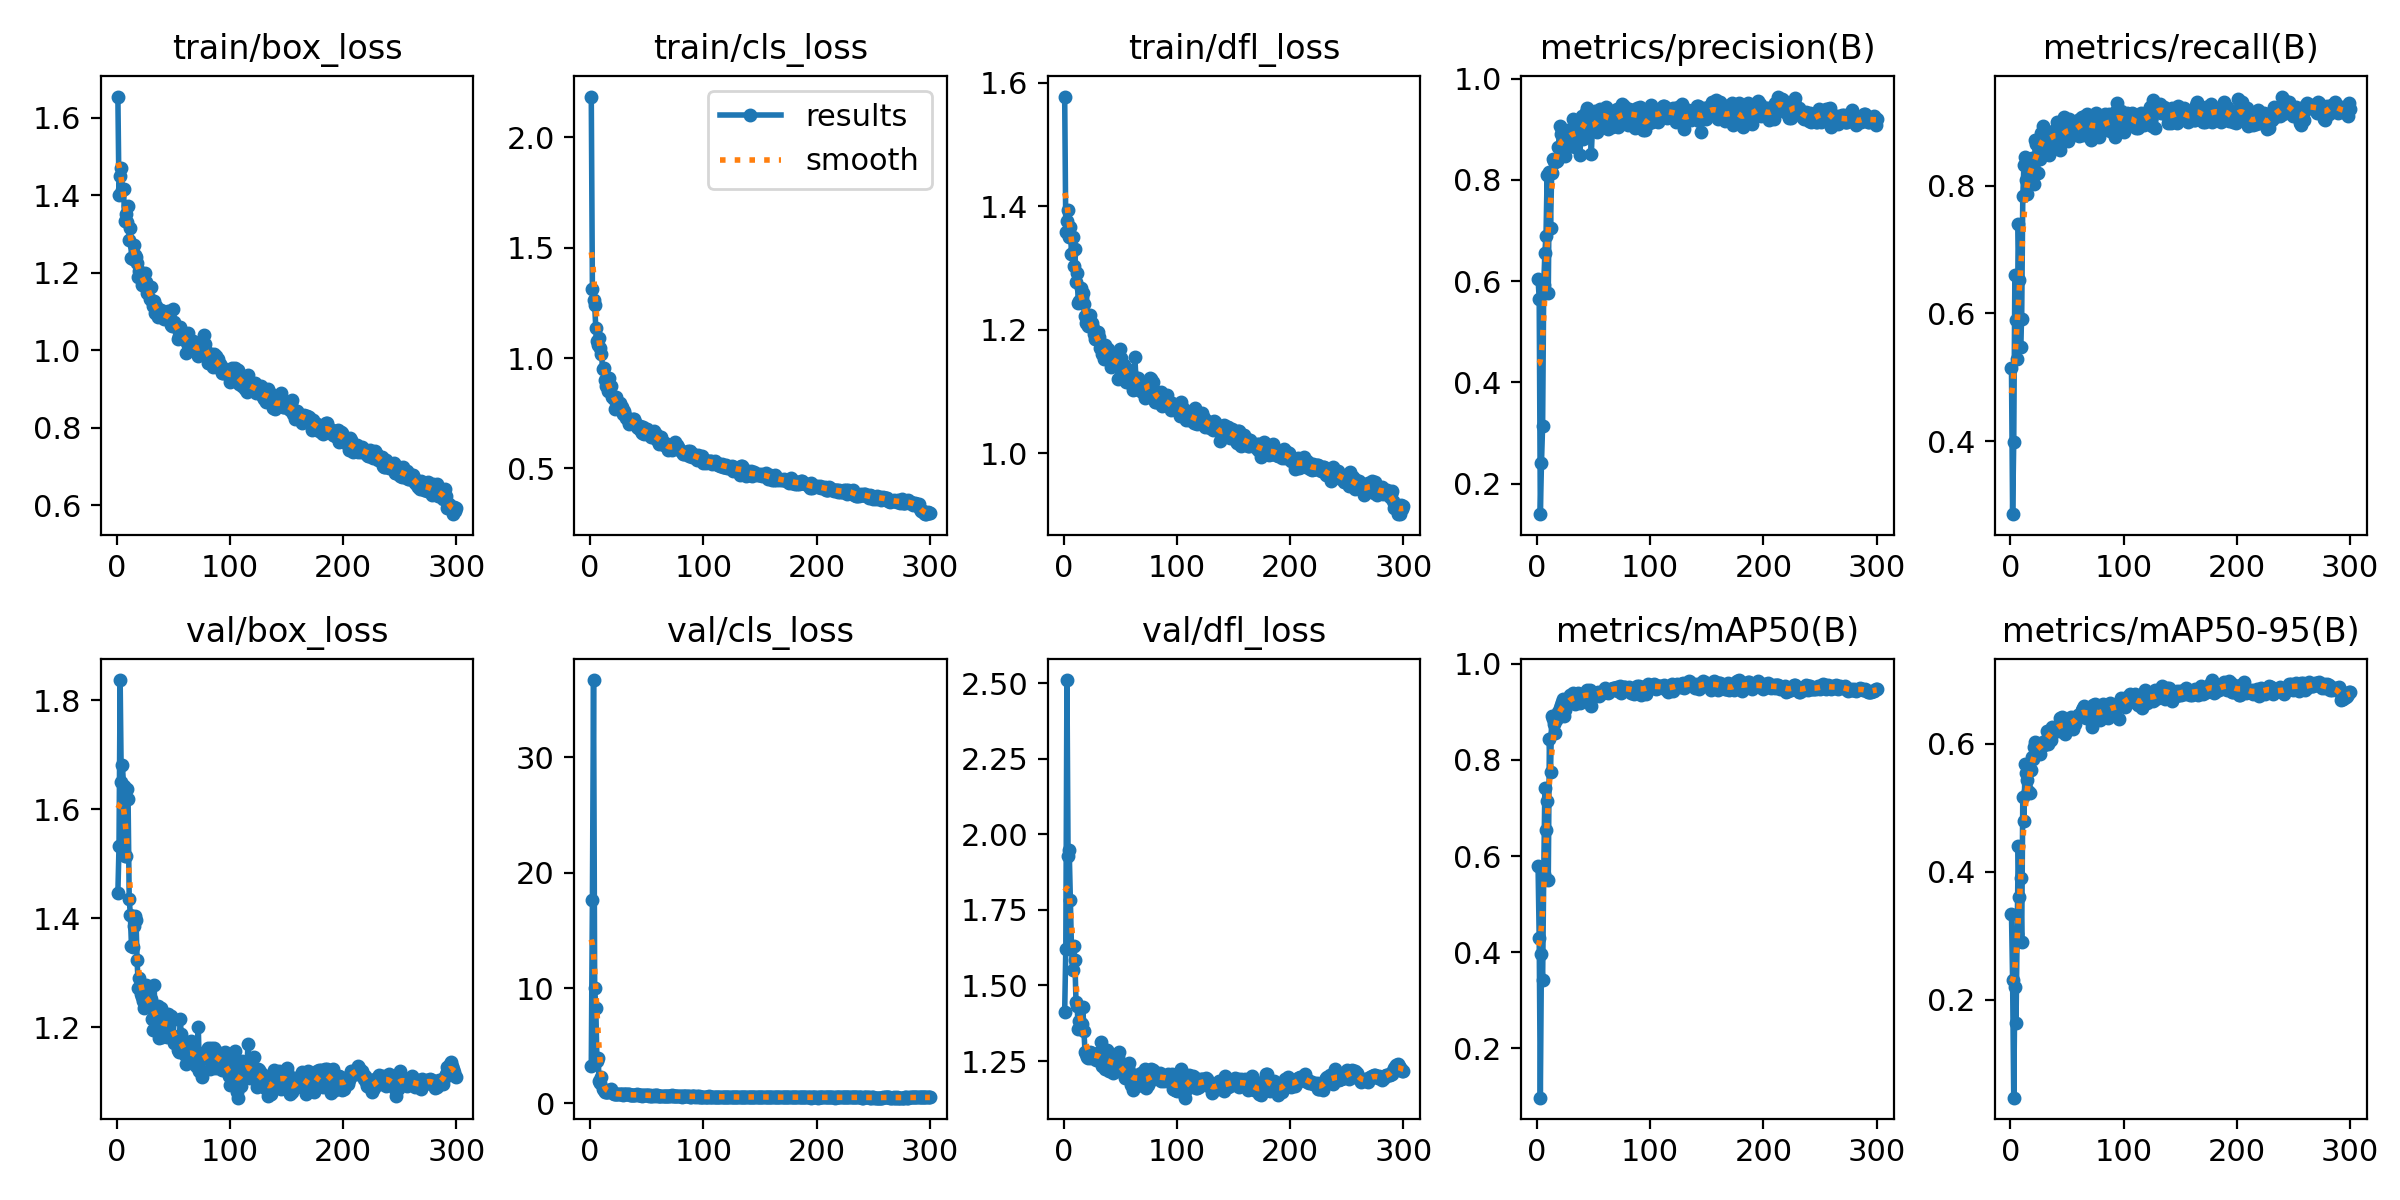

The table this chart was drawn from, first rows:
epoch, train/box_loss, train/cls_loss, train/dfl_loss, metrics/precision(B), metrics/recall(B), metrics/mAP50(B), metrics/mAP50-95(B), val/box_loss, val/cls_loss, val/dfl_loss, lr/pg0, lr/pg1, lr/pg2
1, 1.655, 2.184, 1.577, 0.6035, 0.5141, 0.5782, 0.3342, 1.447, 3.206, 1.413, 0.00054, 0.00054, 0.00054
2, 1.402, 1.311, 1.358, 0.5654, 0.2854, 0.4284, 0.2314, 1.532, 17.61, 1.622, 0.001096, 0.001096, 0.001096
3, 1.449, 1.262, 1.376, 0.1394, 0.3986, 0.09678, 0.04697, 1.837, 36.71, 2.51, 0.001649, 0.001649, 0.001649
4, 1.47, 1.239, 1.394, 0.2411, 0.6604, 0.3961, 0.2205, 1.649, 10.02, 1.929, 0.00198, 0.00198, 0.00198
5, 1.415, 1.137, 1.35, 0.3139, 0.5892, 0.3421, 0.1637, 1.681, 8.298, 1.947, 0.00198, 0.00198, 0.00198
6, 1.416, 1.077, 1.366, 0.5927, 0.5283, 0.5629, 0.3026, 1.642, 3.639, 1.782, 0.001974, 0.001974, 0.001974
7, 1.334, 1.058, 1.323, 0.6563, 0.7406, 0.742, 0.4396, 1.515, 3.972, 1.625, 0.001967, 0.001967, 0.001967
8, 1.351, 1.089, 1.35, 0.6895, 0.6533, 0.6549, 0.3611, 1.513, 1.91, 1.55, 0.00196, 0.00196, 0.00196
9, 1.33, 1.047, 1.304, 0.8089, 0.5472, 0.7139, 0.3905, 1.637, 1.774, 1.63, 0.001954, 0.001954, 0.001954
10, 1.371, 1.02, 1.33, 0.5757, 0.5921, 0.5508, 0.2908, 1.619, 2.254, 1.583, 0.001947, 0.001947, 0.001947
11, 1.285, 0.9505, 1.277, 0.8159, 0.7842, 0.8428, 0.5166, 1.436, 1.238, 1.446, 0.001941, 0.001941, 0.001941
12, 1.315, 0.9563, 1.292, 0.7055, 0.8326, 0.7743, 0.4798, 1.406, 1.195, 1.433, 0.001934, 0.001934, 0.001934
13, 1.238, 0.8994, 1.242, 0.8137, 0.8448, 0.8924, 0.5681, 1.349, 1.011, 1.355, 0.001927, 0.001927, 0.001927
14, 1.237, 0.8714, 1.247, 0.8409, 0.81, 0.885, 0.5538, 1.347, 0.9945, 1.382, 0.001921, 0.001921, 0.001921
15, 1.272, 0.8972, 1.267, 0.8371, 0.7879, 0.8741, 0.5431, 1.386, 1.006, 1.376, 0.001914, 0.001914, 0.001914
16, 1.245, 0.8513, 1.252, 0.8354, 0.809, 0.8557, 0.5262, 1.403, 1.009, 1.372, 0.001908, 0.001908, 0.001908
17, 1.242, 0.909, 1.26, 0.8374, 0.8257, 0.8828, 0.5236, 1.397, 1.181, 1.43, 0.001901, 0.001901, 0.001901
18, 1.224, 0.8736, 1.242, 0.8371, 0.8244, 0.8872, 0.5598, 1.323, 1.225, 1.349, 0.001894, 0.001894, 0.001894
19, 1.189, 0.8222, 1.221, 0.8646, 0.8443, 0.9002, 0.5795, 1.272, 1.028, 1.279, 0.001888, 0.001888, 0.001888
20, 1.204, 0.8214, 1.211, 0.9071, 0.829, 0.9085, 0.5767, 1.291, 0.8685, 1.274, 0.001881, 0.001881, 0.001881
21, 1.192, 0.8128, 1.214, 0.8903, 0.8038, 0.9135, 0.5955, 1.261, 0.8074, 1.264, 0.001875, 0.001875, 0.001875
22, 1.167, 0.7693, 1.206, 0.8966, 0.8726, 0.9211, 0.6032, 1.255, 0.7931, 1.261, 0.001868, 0.001868, 0.001868
23, 1.186, 0.8215, 1.224, 0.8697, 0.8655, 0.9267, 0.6015, 1.249, 0.8067, 1.281, 0.001861, 0.001861, 0.001861
24, 1.176, 0.7861, 1.211, 0.8765, 0.8199, 0.8908, 0.5874, 1.236, 0.8399, 1.261, 0.001855, 0.001855, 0.001855
25, 1.2, 0.7866, 1.211, 0.8467, 0.8729, 0.9051, 0.5951, 1.236, 0.8431, 1.278, 0.001848, 0.001848, 0.001848
26, 1.176, 0.7948, 1.203, 0.882, 0.842, 0.9191, 0.5843, 1.277, 0.8491, 1.273, 0.001842, 0.001842, 0.001842
27, 1.147, 0.7707, 1.193, 0.8991, 0.8824, 0.9197, 0.5953, 1.274, 0.8332, 1.271, 0.001835, 0.001835, 0.001835
28, 1.159, 0.7782, 1.185, 0.893, 0.8609, 0.9215, 0.5986, 1.252, 0.7804, 1.27, 0.001828, 0.001828, 0.001828
29, 1.132, 0.7484, 1.185, 0.8942, 0.8939, 0.936, 0.6035, 1.254, 0.7469, 1.252, 0.001822, 0.001822, 0.001822
30, 1.163, 0.7602, 1.196, 0.8676, 0.8868, 0.9284, 0.5984, 1.251, 0.7878, 1.276, 0.001815, 0.001815, 0.001815
31, 1.126, 0.7413, 1.188, 0.8888, 0.875, 0.9217, 0.605, 1.214, 0.784, 1.261, 0.001809, 0.001809, 0.001809
32, 1.113, 0.7281, 1.17, 0.9204, 0.8724, 0.9394, 0.6199, 1.194, 0.7843, 1.266, 0.001802, 0.001802, 0.001802
33, 1.127, 0.7185, 1.17, 0.8862, 0.8814, 0.9283, 0.5997, 1.278, 0.8069, 1.313, 0.001795, 0.001795, 0.001795
34, 1.096, 0.7033, 1.16, 0.8653, 0.8482, 0.9158, 0.615, 1.214, 0.8067, 1.232, 0.001789, 0.001789, 0.001789
35, 1.114, 0.7215, 1.172, 0.903, 0.8821, 0.935, 0.6206, 1.199, 0.7306, 1.241, 0.001782, 0.001782, 0.001782
36, 1.086, 0.7043, 1.153, 0.9137, 0.8746, 0.9398, 0.6057, 1.238, 0.7257, 1.252, 0.001776, 0.001776, 0.001776
37, 1.098, 0.7214, 1.175, 0.8966, 0.8679, 0.9324, 0.6262, 1.179, 0.7592, 1.224, 0.001769, 0.001769, 0.001769
38, 1.1, 0.7234, 1.166, 0.8494, 0.8868, 0.9195, 0.6192, 1.226, 0.7648, 1.286, 0.001762, 0.001762, 0.001762
39, 1.103, 0.7229, 1.169, 0.9055, 0.8811, 0.9352, 0.6252, 1.234, 0.7208, 1.279, 0.001756, 0.001756, 0.001756
40, 1.099, 0.7103, 1.156, 0.9266, 0.8844, 0.9374, 0.6262, 1.182, 0.7366, 1.216, 0.001749, 0.001749, 0.001749
41, 1.09, 0.6858, 1.156, 0.8806, 0.9009, 0.9357, 0.6252, 1.203, 0.8265, 1.264, 0.001743, 0.001743, 0.001743
42, 1.08, 0.6831, 1.139, 0.9033, 0.875, 0.9288, 0.6195, 1.202, 0.7449, 1.236, 0.001736, 0.001736, 0.001736
43, 1.086, 0.6858, 1.158, 0.9334, 0.8591, 0.933, 0.6225, 1.222, 0.7263, 1.258, 0.001729, 0.001729, 0.001729
44, 1.089, 0.6921, 1.153, 0.9422, 0.8561, 0.9462, 0.6412, 1.183, 0.6966, 1.21, 0.001723, 0.001723, 0.001723
45, 1.101, 0.6711, 1.145, 0.9255, 0.8795, 0.9288, 0.6233, 1.224, 0.7217, 1.266, 0.001716, 0.001716, 0.001716
46, 1.097, 0.6606, 1.156, 0.9361, 0.8726, 0.9436, 0.6426, 1.2, 0.6815, 1.236, 0.00171, 0.00171, 0.00171
47, 1.082, 0.6859, 1.155, 0.9104, 0.908, 0.9453, 0.632, 1.209, 0.6928, 1.218, 0.001703, 0.001703, 0.001703
48, 1.066, 0.654, 1.12, 0.8506, 0.8861, 0.9118, 0.6151, 1.22, 0.772, 1.265, 0.001696, 0.001696, 0.001696
49, 1.063, 0.6605, 1.14, 0.9032, 0.8844, 0.9287, 0.6232, 1.212, 0.7655, 1.278, 0.00169, 0.00169, 0.00169
50, 1.106, 0.6797, 1.169, 0.9111, 0.8797, 0.9344, 0.6299, 1.179, 0.7169, 1.22, 0.001683, 0.001683, 0.001683
51, 1.074, 0.6667, 1.153, 0.9366, 0.8708, 0.9402, 0.6342, 1.172, 0.697, 1.216, 0.001677, 0.001677, 0.001677
52, 1.062, 0.659, 1.143, 0.904, 0.9057, 0.9385, 0.6355, 1.183, 0.6785, 1.225, 0.00167, 0.00167, 0.00167
53, 1.057, 0.6548, 1.142, 0.8946, 0.9004, 0.9385, 0.6313, 1.172, 0.7056, 1.213, 0.001663, 0.001663, 0.001663
54, 1.029, 0.6404, 1.126, 0.9263, 0.8797, 0.941, 0.6426, 1.158, 0.6708, 1.193, 0.001657, 0.001657, 0.001657
55, 1.037, 0.6455, 1.115, 0.916, 0.8797, 0.9341, 0.6236, 1.155, 0.6808, 1.197, 0.00165, 0.00165, 0.00165
56, 1.059, 0.6696, 1.136, 0.9408, 0.8821, 0.9386, 0.6315, 1.216, 0.7224, 1.223, 0.001644, 0.001644, 0.001644
57, 1.049, 0.6392, 1.121, 0.9266, 0.8939, 0.942, 0.6311, 1.187, 0.6899, 1.226, 0.001637, 0.001637, 0.001637
58, 1.04, 0.6582, 1.13, 0.9293, 0.8844, 0.94, 0.6415, 1.17, 0.7125, 1.245, 0.00163, 0.00163, 0.00163
59, 1.042, 0.6302, 1.113, 0.9371, 0.8891, 0.9413, 0.6408, 1.157, 0.6935, 1.208, 0.001624, 0.001624, 0.001624
60, 1.04, 0.6398, 1.131, 0.9273, 0.9033, 0.9508, 0.6446, 1.149, 0.6539, 1.17, 0.001617, 0.001617, 0.001617
... 240 more rows
